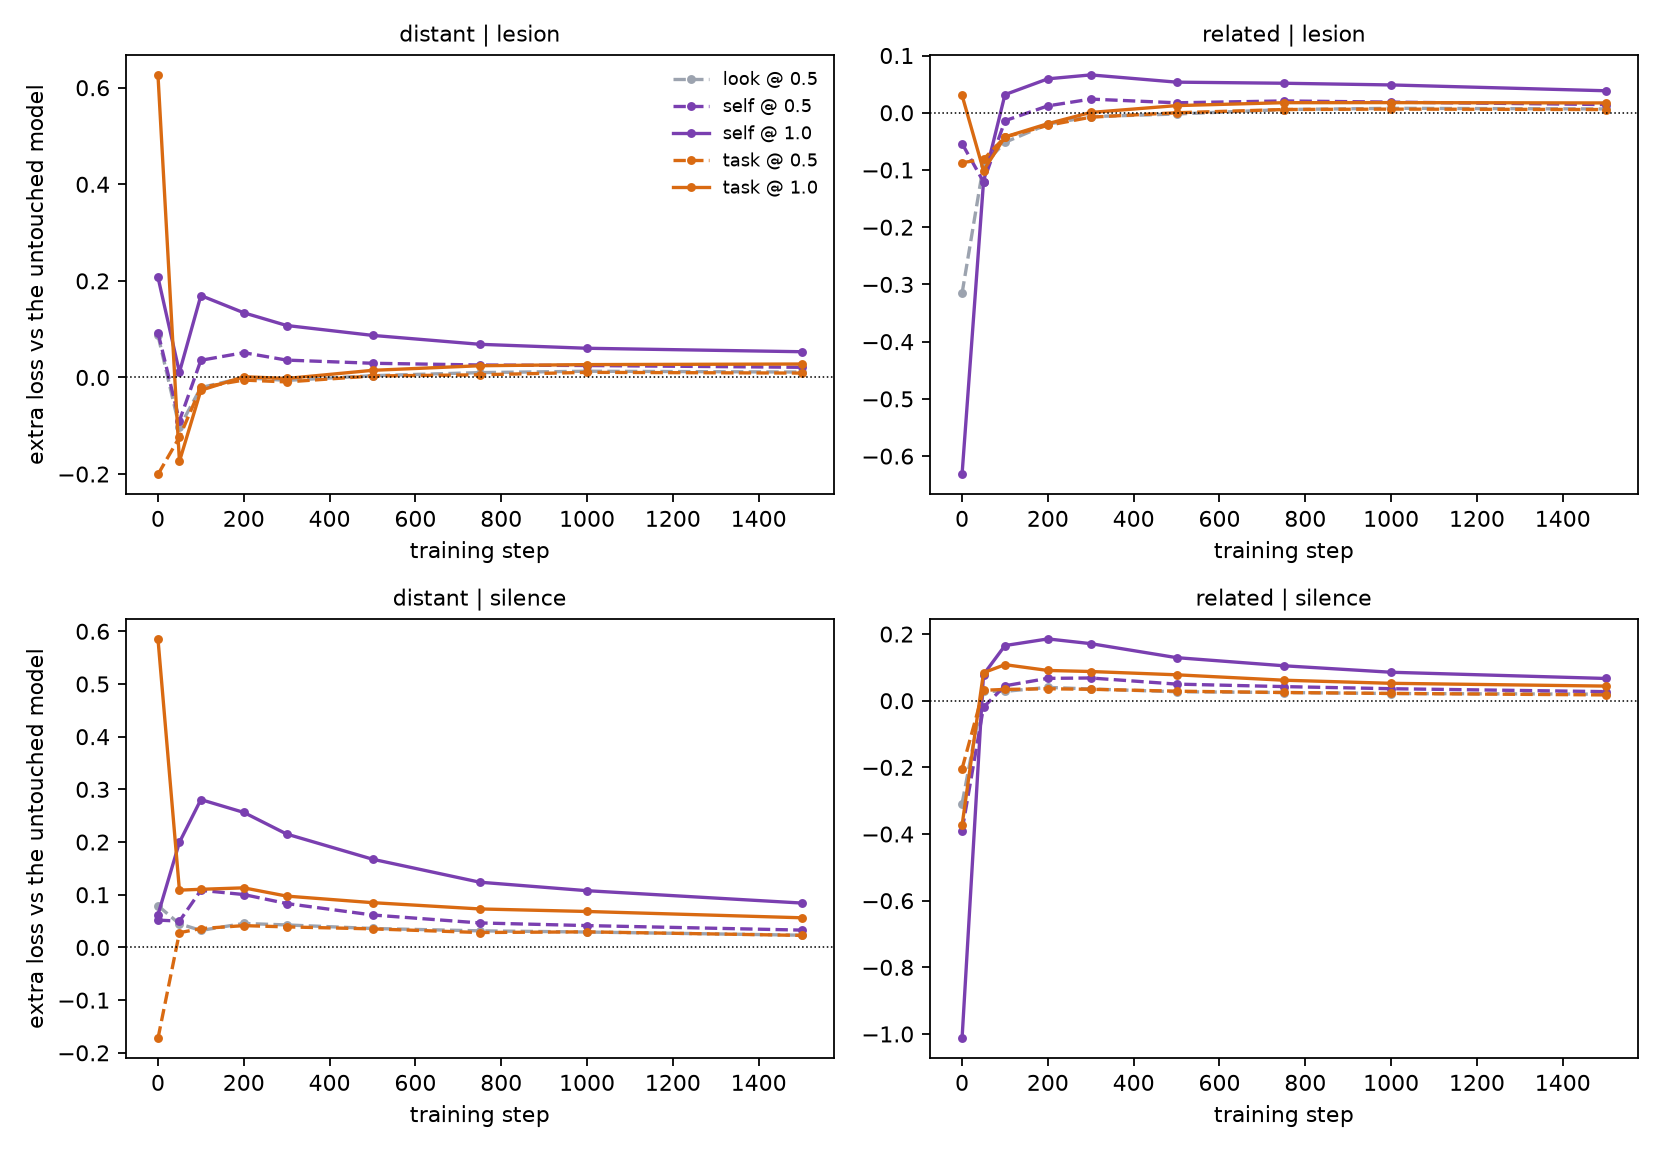

Source data for this figure (header and first rows):
family, start, task, mode, cond, seed, step, val_loss, score, n_neurons
distant, distant20, indonesian, none, none, 0, 0, 10.67, 5.18, 0
distant, distant20, indonesian, none, none, 0, 50, 4.47, , 0
distant, distant20, indonesian, none, none, 0, 100, 3.123, , 0
distant, distant20, indonesian, none, none, 0, 200, 2.216, , 0
distant, distant20, indonesian, none, none, 0, 300, 1.899, , 0
distant, distant20, indonesian, none, none, 0, 500, 1.559, , 0
distant, distant20, indonesian, none, none, 0, 750, 1.408, , 0
distant, distant20, indonesian, none, none, 0, 1000, 1.301, , 0
distant, distant20, indonesian, none, none, 0, 1500, 1.211, 48.72, 0
distant, distant20, indonesian, lesion, self@1.0, 0, 0, 10.75, 3.323, 8942
distant, distant20, indonesian, lesion, self@1.0, 0, 50, 4.33, , 8942
distant, distant20, indonesian, lesion, self@1.0, 0, 100, 3.243, , 8942
distant, distant20, indonesian, lesion, self@1.0, 0, 200, 2.361, , 8942
distant, distant20, indonesian, lesion, self@1.0, 0, 300, 2.025, , 8942
distant, distant20, indonesian, lesion, self@1.0, 0, 500, 1.649, , 8942
distant, distant20, indonesian, lesion, self@1.0, 0, 750, 1.469, , 8942
distant, distant20, indonesian, lesion, self@1.0, 0, 1000, 1.368, , 8942
distant, distant20, indonesian, lesion, self@1.0, 0, 1500, 1.27, 46.78, 8942
distant, distant20, indonesian, lesion, task@1.0, 0, 0, 11.92, 4.672, 8942
distant, distant20, indonesian, lesion, task@1.0, 0, 50, 4.338, , 8942
distant, distant20, indonesian, lesion, task@1.0, 0, 100, 3.11, , 8942
distant, distant20, indonesian, lesion, task@1.0, 0, 200, 2.25, , 8942
distant, distant20, indonesian, lesion, task@1.0, 0, 300, 1.911, , 8942
distant, distant20, indonesian, lesion, task@1.0, 0, 500, 1.579, , 8942
distant, distant20, indonesian, lesion, task@1.0, 0, 750, 1.427, , 8942
distant, distant20, indonesian, lesion, task@1.0, 0, 1000, 1.326, , 8942
distant, distant20, indonesian, lesion, task@1.0, 0, 1500, 1.238, 48.65, 8942
distant, distant20, indonesian, lesion, self@0.5, 0, 0, 10.83, 3.801, 4471
distant, distant20, indonesian, lesion, self@0.5, 0, 50, 4.377, , 4471
distant, distant20, indonesian, lesion, self@0.5, 0, 100, 3.157, , 4471
distant, distant20, indonesian, lesion, self@0.5, 0, 200, 2.273, , 4471
distant, distant20, indonesian, lesion, self@0.5, 0, 300, 1.928, , 4471
distant, distant20, indonesian, lesion, self@0.5, 0, 500, 1.587, , 4471
distant, distant20, indonesian, lesion, self@0.5, 0, 750, 1.429, , 4471
distant, distant20, indonesian, lesion, self@0.5, 0, 1000, 1.327, , 4471
distant, distant20, indonesian, lesion, self@0.5, 0, 1500, 1.235, 48.5, 4471
distant, distant20, indonesian, lesion, task@0.5, 0, 0, 10.27, 4.871, 4471
distant, distant20, indonesian, lesion, task@0.5, 0, 50, 4.339, , 4471
distant, distant20, indonesian, lesion, task@0.5, 0, 100, 3.086, , 4471
distant, distant20, indonesian, lesion, task@0.5, 0, 200, 2.222, , 4471
distant, distant20, indonesian, lesion, task@0.5, 0, 300, 1.889, , 4471
distant, distant20, indonesian, lesion, task@0.5, 0, 500, 1.563, , 4471
distant, distant20, indonesian, lesion, task@0.5, 0, 750, 1.413, , 4471
distant, distant20, indonesian, lesion, task@0.5, 0, 1000, 1.317, , 4471
distant, distant20, indonesian, lesion, task@0.5, 0, 1500, 1.224, 49.05, 4471
distant, distant20, indonesian, lesion, look@0.5, 0, 0, 10.69, 4.512, 4471
distant, distant20, indonesian, lesion, look@0.5, 0, 50, 4.369, , 4471
distant, distant20, indonesian, lesion, look@0.5, 0, 100, 3.096, , 4471
distant, distant20, indonesian, lesion, look@0.5, 0, 200, 2.222, , 4471
distant, distant20, indonesian, lesion, look@0.5, 0, 300, 1.893, , 4471
distant, distant20, indonesian, lesion, look@0.5, 0, 500, 1.565, , 4471
distant, distant20, indonesian, lesion, look@0.5, 0, 750, 1.414, , 4471
distant, distant20, indonesian, lesion, look@0.5, 0, 1000, 1.311, , 4471
distant, distant20, indonesian, lesion, look@0.5, 0, 1500, 1.22, 48.52, 4471
distant, distant20, indonesian, silence, self@1.0, 0, 0, 10.37, 3.001, 8942
distant, distant20, indonesian, silence, self@1.0, 0, 50, 4.563, , 8942
distant, distant20, indonesian, silence, self@1.0, 0, 100, 3.353, , 8942
distant, distant20, indonesian, silence, self@1.0, 0, 200, 2.458, , 8942
distant, distant20, indonesian, silence, self@1.0, 0, 300, 2.117, , 8942
distant, distant20, indonesian, silence, self@1.0, 0, 500, 1.731, , 8942
... 975 more rows
